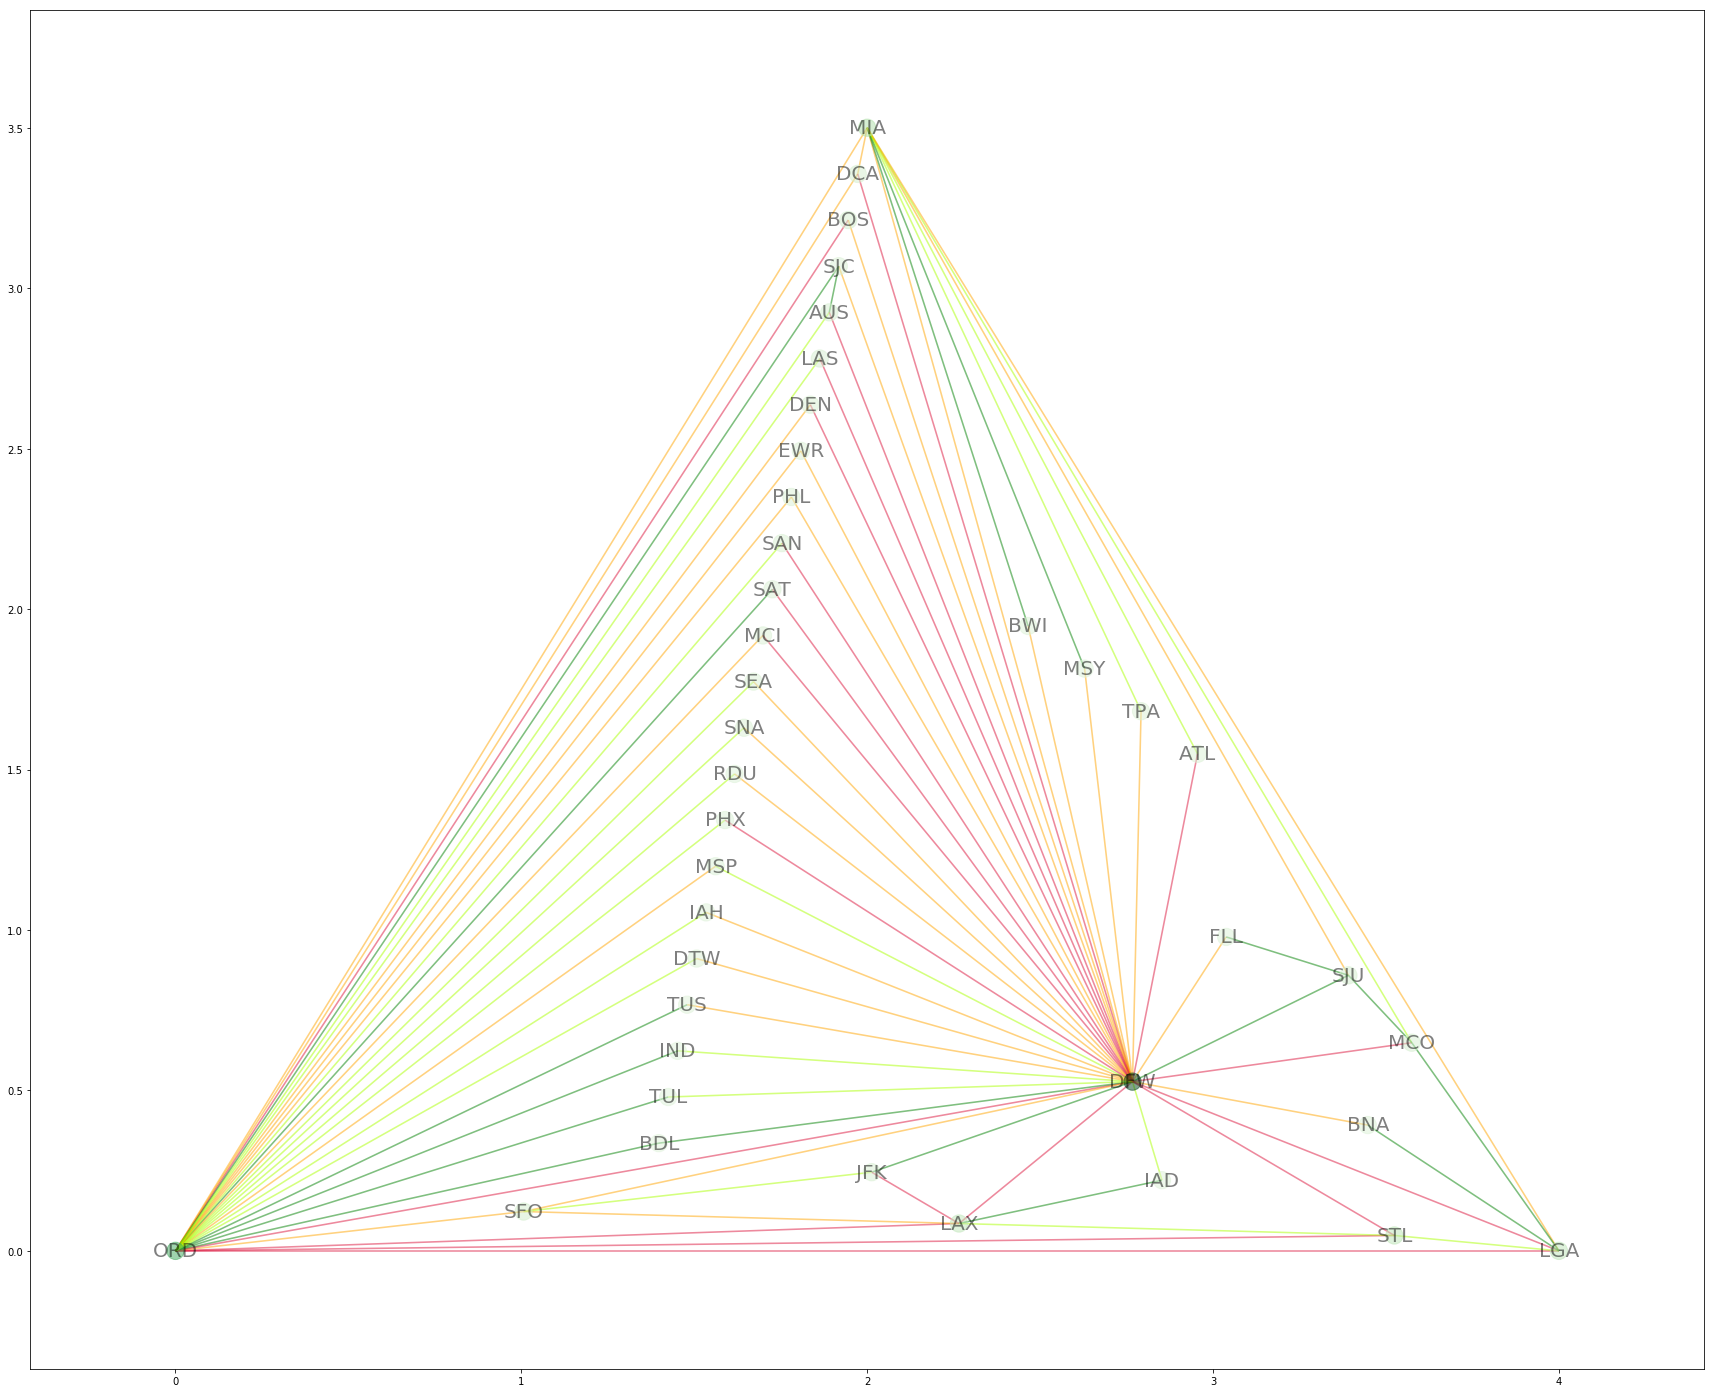

The data file committed next to this chart (first rows):
ORDDFW, 37432
DFWORD, 36845
LGAORD, 36695
ORDLGA, 36665
DFWLAX, 32906
LAXDFW, 32902
DFWAUS, 30672
AUSDFW, 30666
LGADFW, 29576
DFWLGA, 29514
DFWSAT, 29372
SATDFW, 29367
DENDFW, 24195
DFWDEN, 24190
LAXORD, 23906
ORDLAX, 23902
ORDSTL, 23485
STLORD, 23481
STLDFW, 23346
DFWSTL, 23334
ATLDFW, 22956
DFWATL, 22947
LAXJFK, 22034
JFKLAX, 22032
DCADFW, 22024
DFWDCA, 22013
LASDFW, 21770
DFWLAS, 21764
BOSORD, 21643
ORDBOS, 21641
SANDFW, 21342
DFWSAN, 21331
PHXDFW, 20795
DFWPHX, 20787
MCODFW, 20774
DFWMCO, 20764
DFWMCI, 20378
MCIDFW, 20349
MIALGA, 19892
LGAMIA, 19887
DFWSNA, 19819
DFWMIA, 19701
MIADFW, 19695
SNADFW, 19359
SFODFW, 19158
DFWSFO, 19154
BOSDFW, 19078
DFWBOS, 19075
SEADFW, 18723
DFWSEA, 18720
ORDMIA, 18296
MIAORD, 18289
MSPORD, 16999
ORDMSP, 16985
DCAMIA, 16949
MIADCA, 16937
TPADFW, 16318
DFWTPA, 16318
DCAORD, 16262
ORDDCA, 16249
ELPDFW, 16182
... 630 more rows
